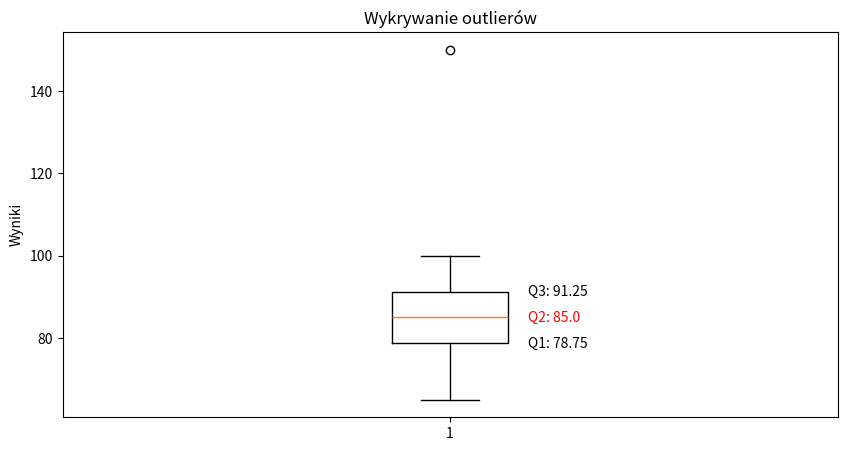

This figure's Python source:
import matplotlib.pyplot as plt
import numpy as np
from scipy import stats
import pandas as pd

wyniki = np.array([65, 70, 75, 80, 80, 85, 85, 85, 90, 95, 100, 150])

# print("STATYSTYKA OPISOWA - PODSTAWOWE MIARY:")
#
# # print("Średnia arytmetyczna: ", end="")
# # print(np.mean(wyniki))
# # print("Średnia arytmetyczna: " + str(np.mean(wyniki)))
# # print("Średnia arytmetyczna:", np.mean(wyniki))
# print(f"Średnia arytmetyczna: {np.mean(wyniki):.2f}")
# print(f"Mediana:              {np.median(wyniki):.2f}")
# print(f"Moda:                 {stats.mode(wyniki, keepdims=True).mode[0]}")
#
# print("MIARY ROZPROSZENIA:")
# print(f"Minimum:              {np.min(wyniki):.2f}")
# print(f"Maksimum:             {np.max(wyniki):.2f}")
# # print(f"Rozstęp:              {np.max(wyniki)-np.min(wyniki):.2f}")
# print(f"Rozstęp:              {np.ptp(wyniki):.2f}")
# print(f"Wariancja:            {np.var(wyniki, ddof=1):.2f}")
# print(f"Odchylenie std:       {np.std(wyniki, ddof=1):.2f}")
#
# print("KWARTYLE:")
q1 = np.percentile(wyniki, 25)
q2 = np.percentile(wyniki, 50)
q3 = np.percentile(wyniki, 75)
print(f"Q1:                   {q1:.2f}")
print(f"Q2:                   {q2:.2f}")
print(f"Q3:                   {q3:.2f}")
print(f"IQR:                  {q3-q1:.2f}")
#
# d_g = q1 - 1.5 * (q3-q1)
# g_g = q3 + 1.5 * (q3-q1)
# print(f"Dolna granica:        {d_g}")
# print(f"Górna granica:        {g_g}")
#
# outliery = wyniki[(wyniki < d_g) | (wyniki > g_g)]
# if len(outliery) > 0:
#     print(f"Wykryte wartości odstające (outliery): {outliery}")
# else:
#     print("Brak wartości odstających (outlierów).")

# tabela1 = [f"Strudent {i}" for i in range(1,13)]
# print(tabela1)
#
# tabela2 = []
# for i in range(1,13):
#     tabela2.append(f"Strudent {i}")
# print(tabela2)


# df = pd.DataFrame({
#     'student': [f"Strudent {i}" for i in range(1,13)],
#     'wynik': wyniki
# })
#
# print("ANALIZA Z UŻYCIEM PANDASA")
#
# print("Pięć pierwszych rekordów próbki:")
# print(df.head())
#
# print("Informacje o DataFrame:")
# print(df.info())
#
# print("Statystyki:")
# print(df["wynik"].describe().round(2))
#
# print(f"Średnia arytmetyczna: {df["wynik"].mean().round(2)}")
# print(f"Mediana:              {df["wynik"].median().round(2)}")
# print(f"Q1:                   {df["wynik"].quantile(0.25, interpolation = 'midpoint')}")


# plt.figure(figsize=(10,5))
# plt.hist(wyniki, bins=9, color="red", edgecolor="black", alpha=0.5, density=True)
# plt.axvline(np.mean(wyniki), color="blue", linestyle="--", label=f"Średnia: {np.mean(wyniki):.2f}")
# plt.axvline(np.median(wyniki), color="black", linestyle="--", label=f"Mediana: {np.median(wyniki):.2f}")
# plt.xlabel("Wyniki")
# plt.ylabel("Gęstość")
# plt.title("Histogram")
# plt.legend()
# plt.show()

# wartosci, ilosci = np.unique(wyniki, return_counts=True)
# plt.figure(figsize=(10,5))
# plt.bar(wartosci, ilosci)
# plt.xlabel("Wyniki")
# plt.ylabel("Ilość")
# plt.title("Rozkład częstości wyników")
# # plt.xticks(wartosci)
# plt.xticks(range(np.min(wyniki), np.max(wyniki)+1,5))
# plt.show()

plt.figure(figsize=(10,5))
plt.boxplot(wyniki)
plt.ylabel("Wyniki")
plt.title("Wykrywanie outlierów")
plt.text(1.1,q1-1,f"Q1: {q1}")
plt.text(1.1,q2-1,f"Q2: {q2}", color="red")
plt.text(1.1,q3-1,f"Q3: {q3}")
plt.show()